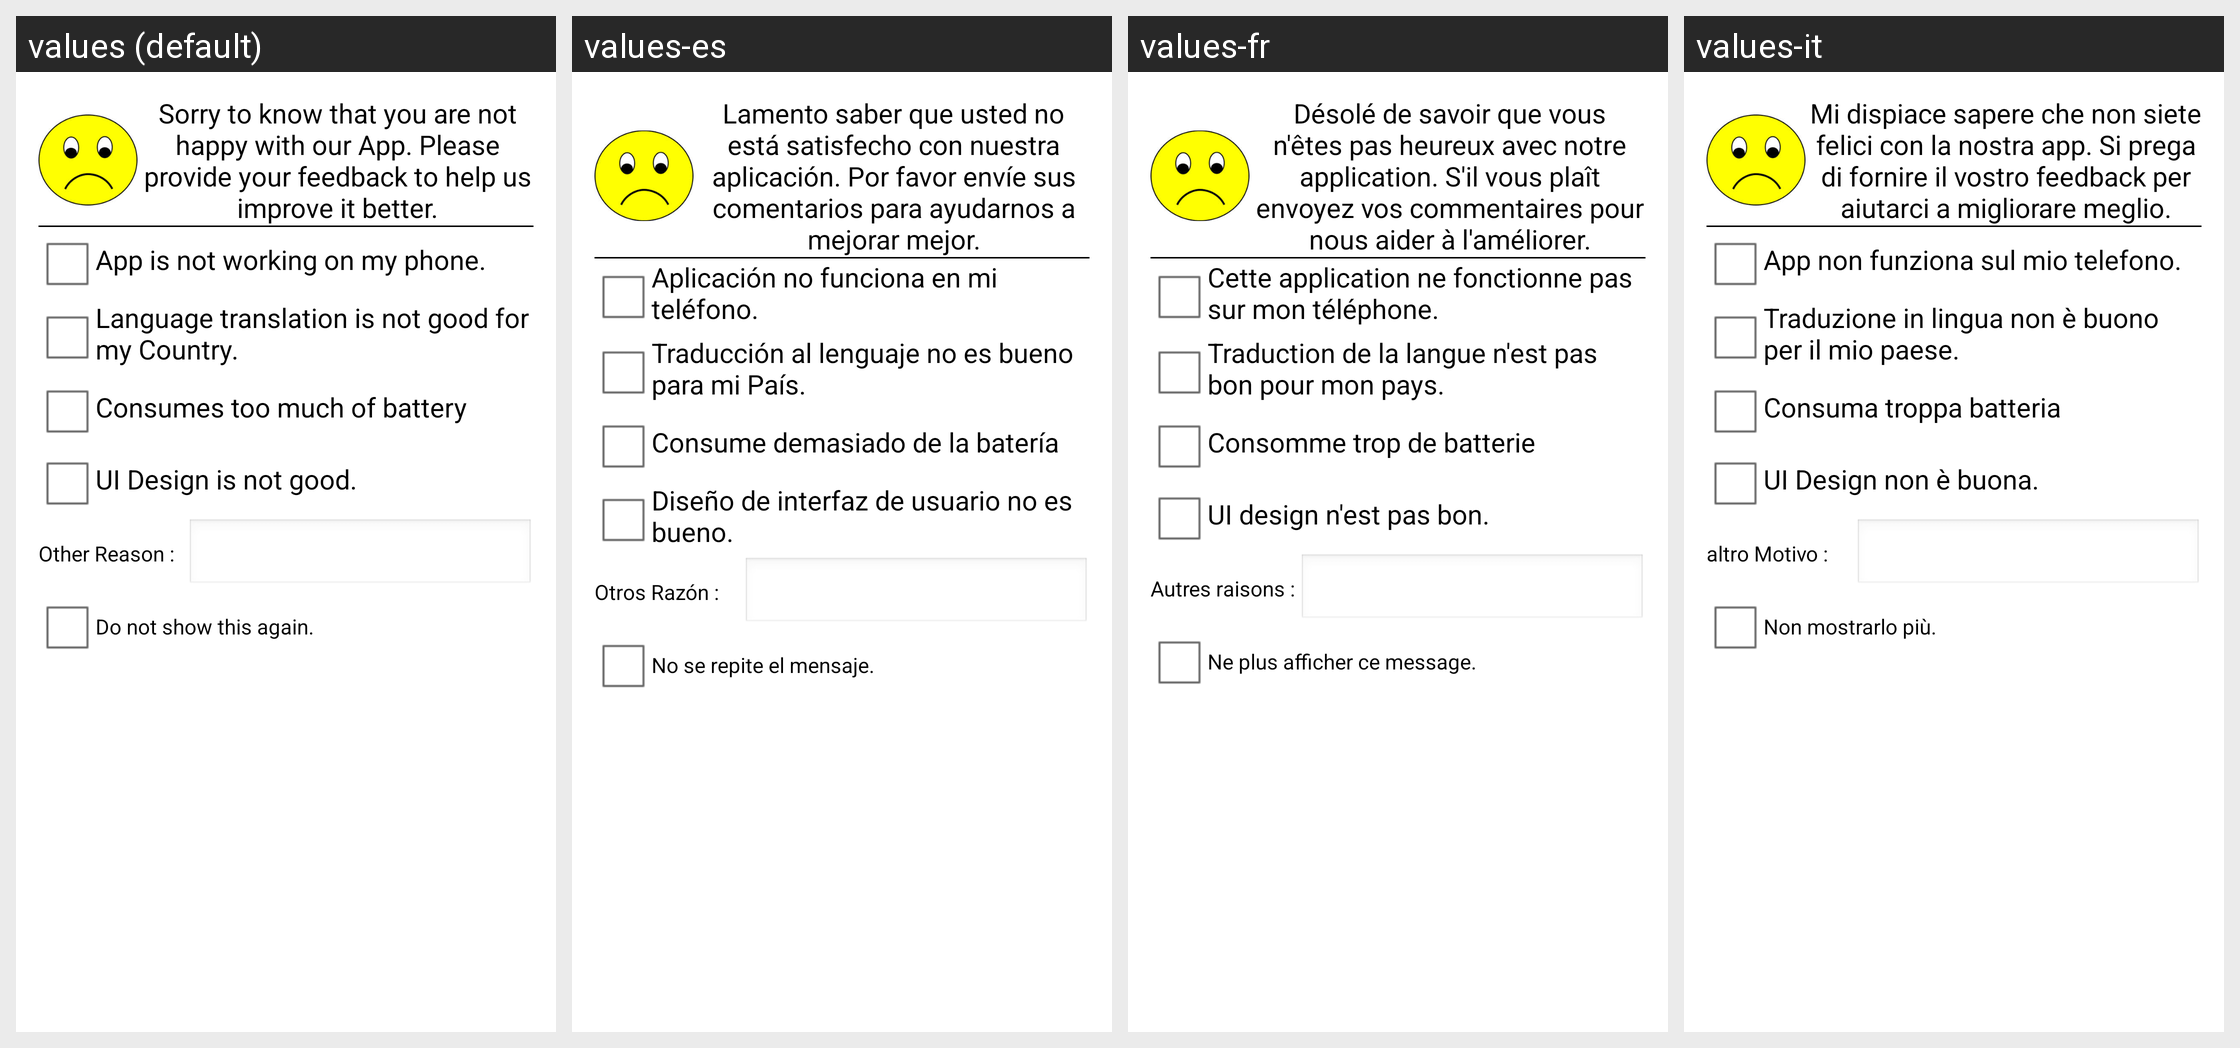

Strings drawn on this Android screen and how each of the app's shown locales translates them:
Android screen res/layout/no_feedback.xml rendered under 4 locales, left to right: values (default), values-es, values-fr, values-it. Device: Nexus 5 (rendered at 1080×1920; each locale shown at half size, 540×960, under a caption strip naming it); theme AppTheme.
Other locales in the repository, not shown: values-de.
Strings drawn on this screen, with the default value and each locale's value (text and hints the layout hard-codes, and strings that could not be matched under every locale, appear in the picture but are not listed):

sad_to_know
  values: Sorry to know that you are not happy with our App. Please provide your feedback to help us improve it better.
  values-es: Lamento saber que usted no está satisfecho con nuestra aplicación. Por favor envíe sus comentarios para ayudarnos a mejorar mejor.
  values-fr: Désolé de savoir que vous n'êtes pas heureux avec notre application. S'il vous plaît envoyez vos commentaires pour nous aider à l'améliorer.
  values-it: Mi dispiace sapere che non siete felici con la nostra app. Si prega di fornire il vostro feedback per aiutarci a migliorare meglio.

fb_app_not_working
  values: App is not working on my phone.
  values-es: Aplicación no funciona en mi teléfono.
  values-fr: Cette application ne fonctionne pas sur mon téléphone.
  values-it: App non funziona sul mio telefono.

fb_languate_translation
  values: Language translation is not good for my Country.
  values-es: Traducción al lenguaje no es bueno para mi País.
  values-fr: Traduction de la langue n'est pas bon pour mon pays.
  values-it: Traduzione in lingua non è buono per il mio paese.

fb_battery
  values: Consumes too much of battery
  values-es: Consume demasiado de la batería
  values-fr: Consomme trop de batterie
  values-it: Consuma troppa batteria

fb_ui_design
  values: UI Design is not good.
  values-es: Diseño de interfaz de usuario no es bueno.
  values-fr: UI design n'est pas bon.
  values-it: UI Design non è buona.

other
  values: Other Reason :
  values-es: Otros Razón :
  values-fr: Autres raisons :
  values-it: altro Motivo :

do_not_show
  values: Do not show this again.
  values-es: No se repite el mensaje.
  values-fr: Ne plus afficher ce message.
  values-it: Non mostrarlo più.
